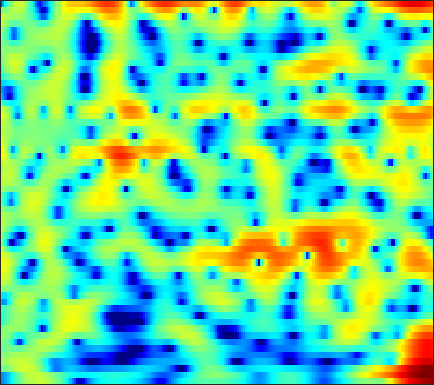

The table this chart was drawn from, first rows:
-9.9584, -9.3745, -8.2234, -6.8559, -5.8094, -4.4791, -3.2494, -2.4131, -1.411, -0.53039, 0.23068, 0.72048, 1.2771, 1.7249, 2.0004, 2.2734, 2.4528, 2.5221, 2.5414, 2.465, 2.299, 2.114, 1.7802, 1.3497
-9.277, -8.96, -8.177, -7.011, -5.974, -4.531, -3.135, -2.169, -1.013, -0.02622, 0.797, 1.308, 1.851, 2.247, 2.452, 2.609, 2.644, 2.594, 2.438, 2.182, 1.842, 1.538, 1.082, 0.5755
-1.473, -0.9699, -0.3381, 0.2611, 0.6923, 1.23, 1.727, 2.062, 2.449, 2.75, 2.949, 3.021, 3.008, 2.853, 2.638, 2.208, 1.602, 1.024, 0.07584, -1.106, -2.524, -3.751, -5.568, -7.479
0.4419, 0.7756, 1.189, 1.571, 1.83, 2.134, 2.386, 2.537, 2.677, 2.747, 2.728, 2.652, 2.461, 2.151, 1.832, 1.285, 0.5774, -0.06531, -1.088, -2.311, -3.736, -4.924, -6.586, -8.138
-0.2916, 0.01281, 0.3706, 0.6728, 0.867, 1.084, 1.264, 1.372, 1.49, 1.576, 1.627, 1.64, 1.622, 1.545, 1.444, 1.247, 0.9751, 0.7166, 0.3092, -0.1648, -0.6869, -1.097, -1.657, -2.208
-1.065, -0.7962, -0.6082, -0.5858, -0.6488, -0.8112, -0.9966, -1.1, -1.132, -1, -0.7063, -0.4009, 0.06178, 0.5268, 0.8457, 1.198, 1.462, 1.593, 1.683, 1.669, 1.567, 1.428, 1.165, 0.8087
-0.2554, -0.2832, -0.6218, -1.352, -2.196, -3.835, -6.281, -8.846, -13.04, -12.8, -8.473, -5.854, -3.305, -1.504, -0.4836, 0.5477, 1.303, 1.727, 2.149, 2.445, 2.633, 2.705, 2.732, 2.651
0.6286, 0.556, 0.2923, -0.1832, -0.7006, -1.598, -2.656, -3.446, -4.177, -4.248, -3.669, -3.016, -2.159, -1.492, -1.141, -0.8741, -0.7919, -0.7795, -0.7446, -0.5924, -0.2159, 0.1809, 0.7946, 1.405
-0.44, -0.07923, 0.324, 0.5987, 0.7139, 0.7754, 0.7459, 0.682, 0.5666, 0.4234, 0.2279, 0.02808, -0.352, -0.9451, -1.588, -2.826, -4.691, -6.729, -10.88, -16.59, -12.61, -8.31, -4.405, -1.776
-4.348, -3.055, -1.718, -0.7353, -0.1703, 0.3926, 0.7725, 0.9438, 1.037, 0.9886, 0.7961, 0.5543, 0.09601, -0.5346, -1.119, -2.057, -3.135, -3.971, -4.916, -5.33, -4.939, -4.17, -2.818, -1.376
-4.159, -3.244, -2.176, -1.285, -0.7143, -0.07686, 0.4027, 0.6665, 0.8837, 0.9445, 0.8571, 0.6863, 0.3186, -0.1822, -0.6298, -1.279, -1.915, -2.346, -2.779, -2.951, -2.788, -2.44, -1.768, -0.9481
-2.531, -2.389, -1.977, -1.338, -0.7634, 0.006958, 0.699, 1.142, 1.57, 1.799, 1.81, 1.663, 1.258, 0.5994, -0.07379, -1.217, -2.688, -3.994, -5.824, -7.191, -7.067, -5.994, -4.042, -2.169
-7.363, -9.256, -8.632, -5.604, -3.479, -1.261, 0.3661, 1.269, 2.133, 2.649, 2.85, 2.827, 2.545, 1.964, 1.304, 0.08853, -1.593, -3.24, -6.013, -8.875, -8.756, -6.597, -3.707, -1.47
-4.856, -5.916, -5.805, -4.312, -3.01, -1.48, -0.2738, 0.4247, 1.091, 1.527, 1.762, 1.821, 1.767, 1.577, 1.356, 0.9647, 0.5136, 0.1657, -0.2252, -0.4382, -0.411, -0.2306, 0.1454, 0.5622
0.7194, 0.3612, 0.02649, -0.1638, -0.2234, -0.2631, -0.2909, -0.3488, -0.4438, -0.5473, -0.6101, -0.6177, -0.5736, -0.462, -0.3369, -0.1288, 0.08355, 0.23, 0.4434, 0.6506, 0.8485, 0.9732, 1.106, 1.143
3.117, 2.727, 2.132, 1.452, 0.8714, -0.01076, -1.054, -1.929, -3.167, -4.37, -5.24, -5.487, -5.182, -4.369, -3.609, -2.586, -1.618, -0.9404, -0.1556, 0.5035, 1.037, 1.346, 1.624, 1.756
4.234, 3.857, 3.181, 2.278, 1.409, -0.04139, -1.916, -3.679, -6.754, -11.37, -20.26, -29.14, -15.26, -10.34, -8.068, -5.798, -3.969, -2.773, -1.402, -0.2496, 0.6807, 1.241, 1.786, 2.108
4.431, 4.248, 3.757, 2.979, 2.213, 0.9234, -0.6454, -2.043, -4.135, -6.369, -8.381, -9.527, -10.34, -10.62, -10.36, -9.235, -7.292, -5.591, -3.426, -1.568, -0.1173, 0.7207, 1.489, 1.935
4.424, 4.342, 3.983, 3.383, 2.803, 1.879, 0.7892, -0.1274, -1.425, -2.85, -4.499, -5.929, -8.365, -12.14, -16.83, -19.14, -11.14, -7.342, -3.959, -1.616, -0.002057, 0.8105, 1.483, 1.729
4.027, 3.612, 2.897, 2.086, 1.466, 0.6801, -0.01528, -0.45, -1.027, -1.54, -2.074, -2.479, -3.007, -3.352, -3.429, -3.054, -2.186, -1.347, -0.1749, 0.8469, 1.557, 1.874, 1.956, 1.605
2.786, 1.541, -0.3951, -2.502, -3.924, -5.043, -5.076, -4.649, -3.899, -3.131, -2.372, -1.82, -1.083, -0.3427, 0.2227, 0.9775, 1.726, 2.233, 2.83, 3.259, 3.446, 3.398, 3.036, 2.294
1.214, -0.7796, -4.285, -9.45, -15.59, -22.37, -14.44, -11.8, -9.702, -8.128, -6.43, -5.003, -3.078, -1.31, -0.1322, 1.205, 2.271, 2.92, 3.568, 3.943, 4.078, 3.997, 3.661, 3.053
1.523, 0.1275, -1.99, -4.277, -5.966, -8.043, -10.08, -12.03, -16.45, -28.61, -16.4, -10.8, -6.206, -3.15, -1.422, 0.3426, 1.643, 2.372, 3.056, 3.457, 3.612, 3.58, 3.358, 2.944
2.307, 1.509, 0.3371, -0.913, -1.886, -3.222, -4.546, -5.475, -6.511, -6.809, -6.055, -4.952, -3.255, -1.625, -0.5509, 0.6252, 1.516, 1.994, 2.403, 2.591, 2.554, 2.41, 2.079, 1.635
2.422, 1.993, 1.37, 0.7261, 0.2518, -0.3247, -0.7982, -1.059, -1.246, -1.193, -0.9135, -0.579, -0.03036, 0.5492, 0.9533, 1.399, 1.691, 1.794, 1.755, 1.505, 1.037, 0.5551, -0.2383, -1.138
2.018, 1.707, 1.274, 0.8656, 0.6184, 0.3916, 0.3058, 0.3335, 0.4954, 0.751, 1.069, 1.328, 1.669, 1.96, 2.119, 2.224, 2.171, 2.011, 1.607, 0.9394, -0.01419, -0.9607, -2.577, -4.696
1.006, 0.4305, -0.3849, -1.095, -1.435, -1.515, -1.163, -0.6904, 0.06603, 0.8362, 1.544, 2.005, 2.502, 2.856, 3.019, 3.085, 2.965, 2.735, 2.225, 1.464, 0.4074, -0.6082, -2.321, -4.541
-0.4498, -1.797, -4.227, -7.53, -10.16, -10.21, -6.763, -4.373, -1.96, -0.1852, 1.128, 1.879, 2.634, 3.146, 3.393, 3.549, 3.511, 3.356, 2.978, 2.4, 1.614, 0.8997, -0.2088, -1.432
-0.2491, -1.443, -3.474, -5.891, -7.448, -7.529, -5.504, -3.772, -1.82, -0.3088, 0.8141, 1.465, 2.13, 2.604, 2.859, 3.064, 3.132, 3.093, 2.91, 2.565, 2.05, 1.55, 0.7491, -0.2077
1.312, 0.8815, 0.2665, -0.2867, -0.5837, -0.7377, -0.6229, -0.4303, -0.1036, 0.2144, 0.4804, 0.651, 0.8488, 1.069, 1.239, 1.492, 1.725, 1.865, 1.96, 1.919, 1.707, 1.417, 0.8308, -0.01483
2.165, 2.168, 2.103, 1.959, 1.815, 1.557, 1.22, 0.9094, 0.3872, -0.281, -1.048, -1.644, -2.293, -2.552, -2.382, -1.742, -0.8836, -0.2507, 0.473, 0.9933, 1.278, 1.331, 1.163, 0.7335
1.552, 2.037, 2.453, 2.606, 2.552, 2.261, 1.704, 1.109, -0.01339, -1.58, -3.828, -6.17, -10.7, -15.75, -13.04, -8.012, -4.734, -3.009, -1.333, -0.1374, 0.6814, 1.099, 1.438, 1.534
0.5063, 1.395, 2.07, 2.323, 2.288, 2.011, 1.504, 0.9385, -0.06225, -1.404, -3.156, -4.742, -6.906, -8.27, -8.087, -6.725, -5.168, -4.092, -2.795, -1.652, -0.6416, 0.01377, 0.717, 1.196
2.393, 2.556, 2.473, 2.142, 1.815, 1.347, 0.9438, 0.6653, 0.3286, -0.1453, -0.7567, -1.328, -2.177, -3.091, -3.749, -4.695, -5.533, -5.924, -5.623, -4.42, -2.74, -1.595, -0.3928, 0.4178
5.572, 4.734, 3.24, 1.265, -0.4108, -2.22, -2.367, -1.431, -0.05126, 0.9565, 1.433, 1.463, 1.036, 0.1159, -1.028, -3.364, -7.32, -13.04, -19.77, -8.147, -3.499, -1.478, 0.163, 0.8991
5.716, 4.524, 2.401, -0.6358, -3.806, -9.045, -8.017, -4.611, -1.437, 0.4713, 1.521, 1.91, 1.996, 1.653, 1.148, 0.2355, -0.766, -1.35, -1.555, -1.084, -0.2544, 0.3195, 0.7678, 0.7154
3.661, 2.92, 1.791, 0.5949, -0.2381, -1.022, -1.283, -1.113, -0.6739, -0.1391, 0.3072, 0.526, 0.6858, 0.6669, 0.5822, 0.3916, 0.1598, 0.0262, -0.0864, -0.08074, -0.06411, -0.06875, -0.1783, -0.4465
2.546, 2.16, 1.589, 1.011, 0.604, 0.1614, -0.1226, -0.2437, -0.2822, -0.2357, -0.1328, -0.05002, 0.03019, 0.08019, 0.08616, 0.06184, 0.01292, -0.03734, -0.1049, -0.167, -0.2346, -0.3023, -0.4118, -0.5617
2.254, 1.984, 1.532, 1.019, 0.6322, 0.1382, -0.2626, -0.4883, -0.6217, -0.6224, -0.5242, -0.4022, -0.2434, -0.1082, -0.05494, -0.035, -0.05506, -0.1009, -0.1665, -0.2449, -0.2751, -0.2786, -0.2661, -0.2668
2.85, 2.509, 1.865, 1.035, 0.3188, -0.6986, -1.623, -2.119, -2.331, -2.017, -1.399, -0.8817, -0.2916, 0.1016, 0.2511, 0.2458, 0.04075, -0.1928, -0.5135, -0.7267, -0.7069, -0.5305, -0.1821, 0.1794
4.17, 3.657, 2.678, 1.282, -0.1119, -2.598, -6.081, -9.349, -10.51, -6.361, -2.942, -1.206, 0.3468, 1.177, 1.408, 1.162, 0.2695, -0.8131, -2.754, -4.532, -4.481, -3.079, -0.9457, 0.7033
3.054, 2.456, 1.43, 0.1327, -1.03, -2.841, -4.965, -6.378, -6.522, -4.423, -1.997, -0.4743, 0.9678, 1.773, 1.951, 1.634, 0.5829, -0.8239, -3.768, -7.756, -7.641, -4.435, -0.9782, 1.21
-1.784, -2.599, -3.76, -4.74, -5.205, -5.361, -5.074, -4.567, -3.697, -2.581, -1.402, -0.5656, 0.366, 1.016, 1.282, 1.373, 1.192, 0.9053, 0.4666, 0.2302, 0.358, 0.7144, 1.372, 2.014
-6.967, -8.566, -11.63, -15.7, -16.89, -13.22, -9.351, -7.189, -4.947, -3.264, -1.917, -1.106, -0.2196, 0.4593, 0.8567, 1.225, 1.457, 1.589, 1.731, 1.867, 2.049, 2.202, 2.419, 2.585
-8.502, -9.362, -11.03, -12.71, -12.87, -10.94, -8.23, -6.455, -4.521, -3.022, -1.883, -1.206, -0.5022, 0.03803, 0.3741, 0.7534, 1.084, 1.32, 1.627, 1.912, 2.188, 2.377, 2.581, 2.708
-6.772, -6.37, -5.954, -5.525, -5.099, -4.377, -3.514, -2.868, -2.108, -1.508, -1.111, -0.9284, -0.8018, -0.7418, -0.6975, -0.5409, -0.2471, 0.03272, 0.4703, 0.9556, 1.419, 1.749, 2.132, 2.445
-4.483, -3.522, -2.417, -1.499, -0.927, -0.2929, 0.153, 0.3569, 0.432, 0.2142, -0.311, -0.9251, -1.981, -3.152, -3.881, -4.254, -3.804, -3.129, -2.139, -1.23, -0.4368, 0.1129, 0.8325, 1.532
-2.993, -1.538, 0.01005, 1.172, 1.821, 2.413, 2.69, 2.69, 2.381, 1.659, 0.4272, -0.9467, -3.631, -8.008, -13.84, -22.72, -11.32, -8.033, -5.793, -4.82, -4.374, -4.007, -3.01, -1.488
-1.926, -0.4873, 1.009, 2.083, 2.663, 3.158, 3.363, 3.327, 3.006, 2.357, 1.343, 0.33, -1.371, -3.326, -4.7, -5.838, -6.018, -5.968, -6.38, -7.969, -11.86, -19.16, -16.14, -7.469
-0.706, 0.05361, 0.8885, 1.518, 1.866, 2.174, 2.309, 2.311, 2.164, 1.86, 1.388, 0.9535, 0.2775, -0.4576, -0.9923, -1.668, -2.301, -2.791, -3.587, -4.546, -5.5, -5.894, -5.378, -3.879
-0.06611, 0.0923, 0.2187, 0.2841, 0.3016, 0.3155, 0.338, 0.365, 0.4201, 0.4651, 0.4808, 0.4496, 0.3577, 0.2042, 0.05565, -0.1671, -0.423, -0.6273, -0.8908, -1.111, -1.228, -1.198, -0.9908, -0.6108
0.2482, -0.17, -0.8398, -1.591, -2.14, -2.705, -2.896, -2.76, -2.275, -1.628, -0.9762, -0.5548, -0.1013, 0.2303, 0.3987, 0.5455, 0.621, 0.6477, 0.6757, 0.703, 0.755, 0.8242, 0.939, 1.075
0.7105, -0.2915, -1.987, -4.243, -6.39, -9.694, -11.21, -9.587, -6.582, -4.181, -2.453, -1.479, -0.5269, 0.1316, 0.4842, 0.8062, 1.022, 1.142, 1.266, 1.385, 1.518, 1.62, 1.771, 1.909
1.792, 0.6667, -1.185, -3.554, -5.785, -9.181, -10.74, -9.179, -6.21, -3.889, -2.252, -1.368, -0.5414, -0.0349, 0.1941, 0.3506, 0.4018, 0.4123, 0.4323, 0.5189, 0.6973, 0.889, 1.212, 1.563
2.923, 2.127, 1.039, -0.04873, -0.7962, -1.569, -1.93, -1.897, -1.568, -1.097, -0.6825, -0.4868, -0.3992, -0.5225, -0.7553, -1.204, -1.773, -2.217, -2.688, -2.883, -2.669, -2.217, -1.383, -0.4242
2.776, 2.301, 1.807, 1.447, 1.26, 1.096, 0.9995, 0.9636, 0.9019, 0.7868, 0.5476, 0.2463, -0.3681, -1.243, -2.096, -3.522, -5.304, -6.907, -9.341, -11.46, -11.07, -9.102, -6.146, -3.594
-0.1973, -0.2583, 0.08479, 0.6607, 1.092, 1.594, 1.968, 2.132, 2.19, 1.998, 1.519, 0.9598, -0.115, -1.603, -2.975, -5.198, -7.771, -9.988, -13.43, -17.2, -16.5, -12.74, -8.383, -5.048
-12.44, -8.111, -4.2, -1.757, -0.443, 0.9178, 1.95, 2.509, 2.956, 3.012, 2.629, 2.015, 0.7322, -1.189, -3.118, -6.416, -10.53, -13.32, -14.15, -12.3, -10.06, -8.493, -6.421, -4.447
